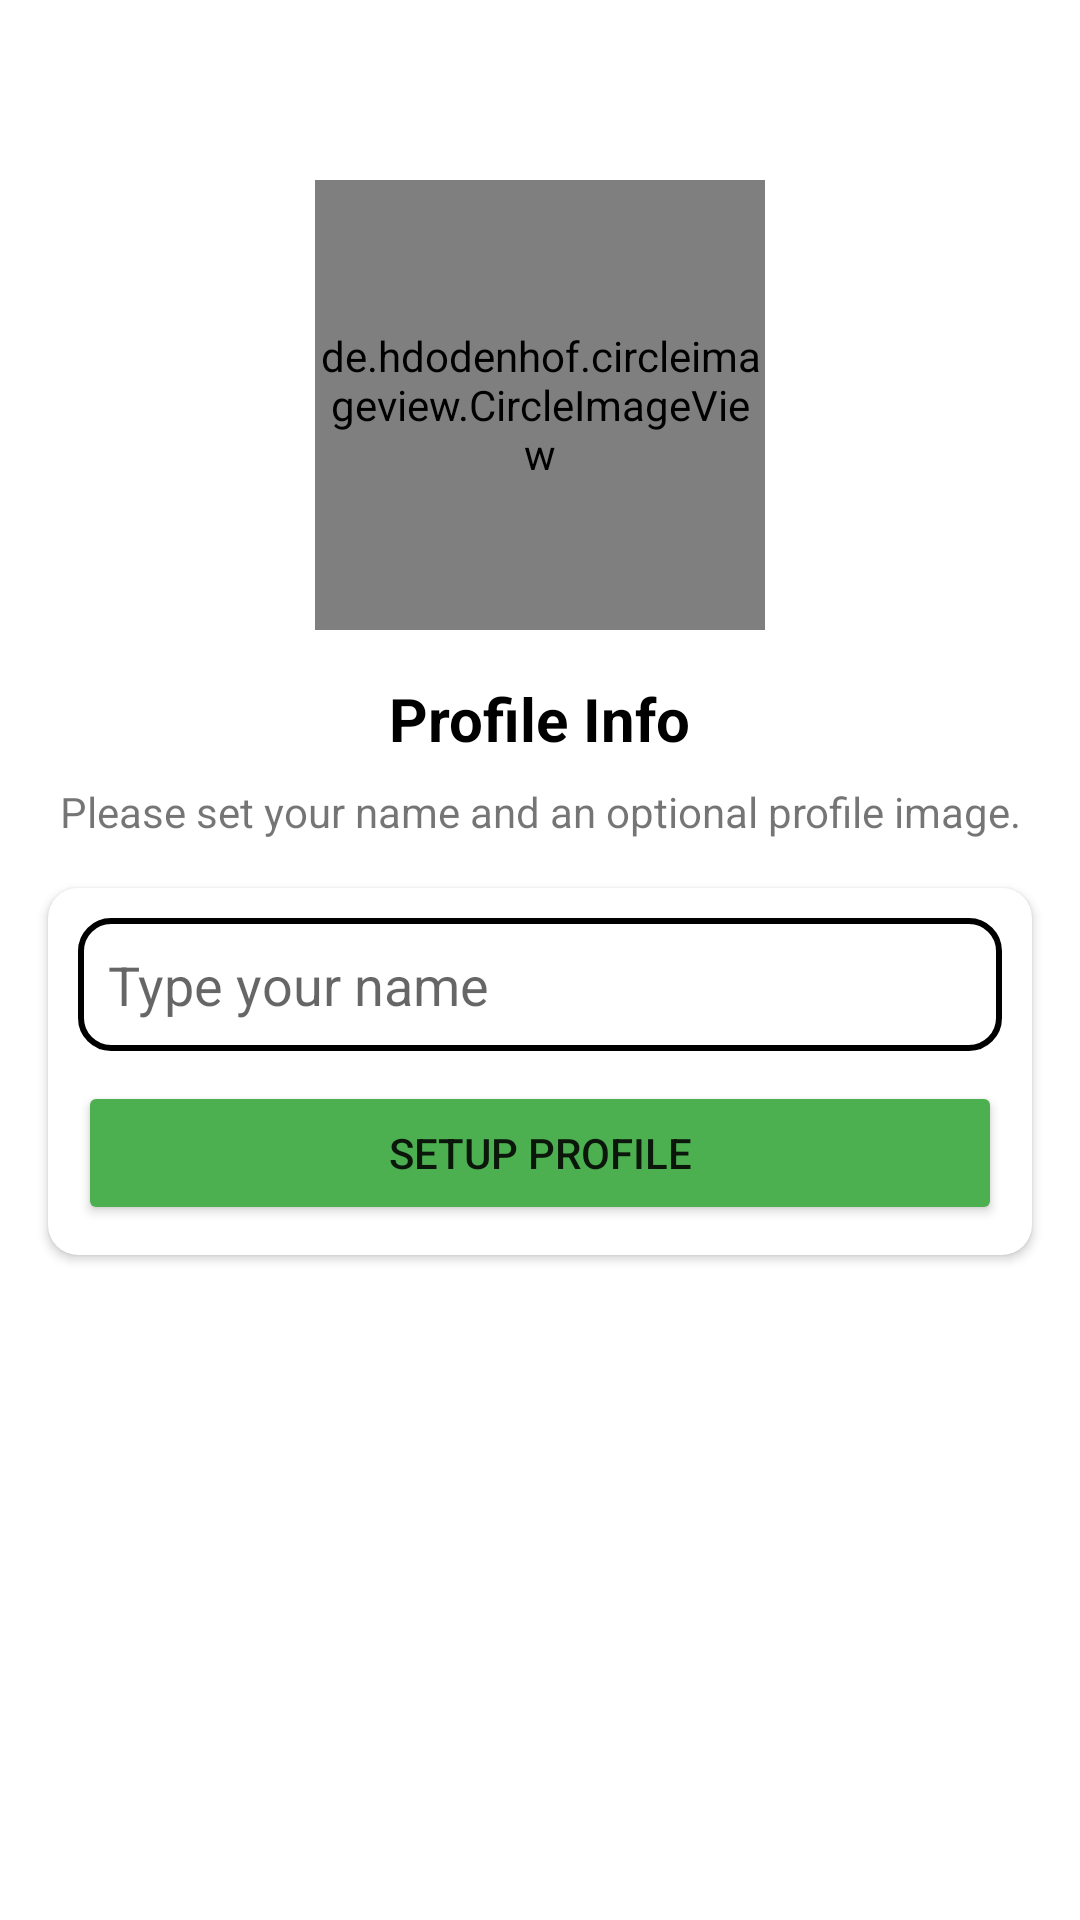

Layout XML and referenced resources for this Android screen:
<!-- AndroidManifest.xml: application theme Theme.TechyTalk -->
<!-- res/layout/activity_setup_profile.xml -->
<?xml version="1.0" encoding="utf-8"?>
<androidx.constraintlayout.widget.ConstraintLayout xmlns:android="http://schemas.android.com/apk/res/android"
    xmlns:app="http://schemas.android.com/apk/res-auto"
    xmlns:tools="http://schemas.android.com/tools"
    android:layout_width="match_parent"
    android:layout_height="match_parent"
    tools:context=".Activities.SetupProfileActivity">

    <de.hdodenhof.circleimageview.CircleImageView
        android:id="@+id/imageView"
        android:layout_width="150dp"
        android:layout_height="150dp"
        android:layout_marginTop="60dp"
        android:src="@drawable/avtar"
        app:layout_constraintEnd_toEndOf="parent"
        app:layout_constraintStart_toStartOf="parent"
        app:layout_constraintTop_toTopOf="parent" />

    <TextView
        android:id="@+id/phoneLbl"
        android:layout_width="wrap_content"
        android:layout_height="wrap_content"
        android:layout_marginTop="16dp"
        android:text="Profile Info"
        android:textColor="@color/black"
        android:textSize="20sp"
        android:textStyle="bold"
        app:layout_constraintEnd_toEndOf="@+id/imageView"
        app:layout_constraintStart_toStartOf="@+id/imageView"
        app:layout_constraintTop_toBottomOf="@+id/imageView" />

    <TextView
        android:id="@+id/textView4"
        android:layout_width="wrap_content"
        android:layout_height="wrap_content"
        android:layout_marginTop="8dp"
        android:gravity="center"
        android:text="Please set your name and an optional profile image."
        android:textSize="14sp"
        app:layout_constraintEnd_toEndOf="@+id/phoneLbl"
        app:layout_constraintStart_toStartOf="@+id/phoneLbl"
        app:layout_constraintTop_toBottomOf="@+id/phoneLbl" />

    <androidx.cardview.widget.CardView
        android:layout_width="match_parent"
        android:layout_height="wrap_content"
        android:layout_marginStart="16dp"
        android:layout_marginTop="16dp"
        android:layout_marginEnd="16dp"
        app:cardCornerRadius="10dp"
        app:layout_constraintEnd_toEndOf="parent"
        app:layout_constraintStart_toStartOf="parent"
        app:layout_constraintTop_toBottomOf="@+id/textView4">

        <LinearLayout
            android:layout_width="match_parent"
            android:layout_height="match_parent"
            android:layout_margin="10dp"
            android:orientation="vertical">

            <EditText
                android:id="@+id/nameBox"
                android:layout_width="match_parent"
                android:layout_height="wrap_content"
                android:background="@drawable/textbox_outline"
                android:ems="10"
                android:hint="Type your name"
                android:padding="10dp"
                />

            <Button
                android:id="@+id/continueBtn"
                android:layout_width="match_parent"
                android:layout_height="wrap_content"
                android:layout_marginTop="10dp"
                android:backgroundTint="#4CAF50"
                android:text="Setup Profile" />
        </LinearLayout>
    </androidx.cardview.widget.CardView>

</androidx.constraintlayout.widget.ConstraintLayout>
<!-- resources referenced by this layout -->
<resources>
  <color name="black">#FF000000</color>
  <!-- drawable textbox_outline (drawable) -->
  <?xml version="1.0" encoding="utf-8"?>
  <shape xmlns:android="http://schemas.android.com/apk/res/android">
  <stroke android:color="@color/black" android:width="2dp"/>
      <corners android:radius="10dp"/>
  </shape>
  <style name="Theme.TechyTalk" parent="Theme.MaterialComponents.DayNight.DarkActionBar">
          
          <item name="colorPrimary">@color/blue</item>
          <item name="colorPrimaryVariant">@color/darkblue</item>
          <item name="colorOnPrimary">@color/white</item>
          
          <item name="colorSecondary">@color/teal_200</item>
          <item name="colorSecondaryVariant">@color/teal_700</item>
          <item name="colorOnSecondary">#1C2870</item>
          
          <item name="android:statusBarColor" tools:targetApi="l">?attr/colorPrimaryVariant</item>
          
      </style>
  <color name="blue">#03A9F4</color>
  <color name="darkblue">#141F61</color>
  <color name="white">#FFFFFFFF</color>
  <color name="teal_200">#FF03DAC5</color>
  <color name="teal_700">#FF018786</color>
</resources>
